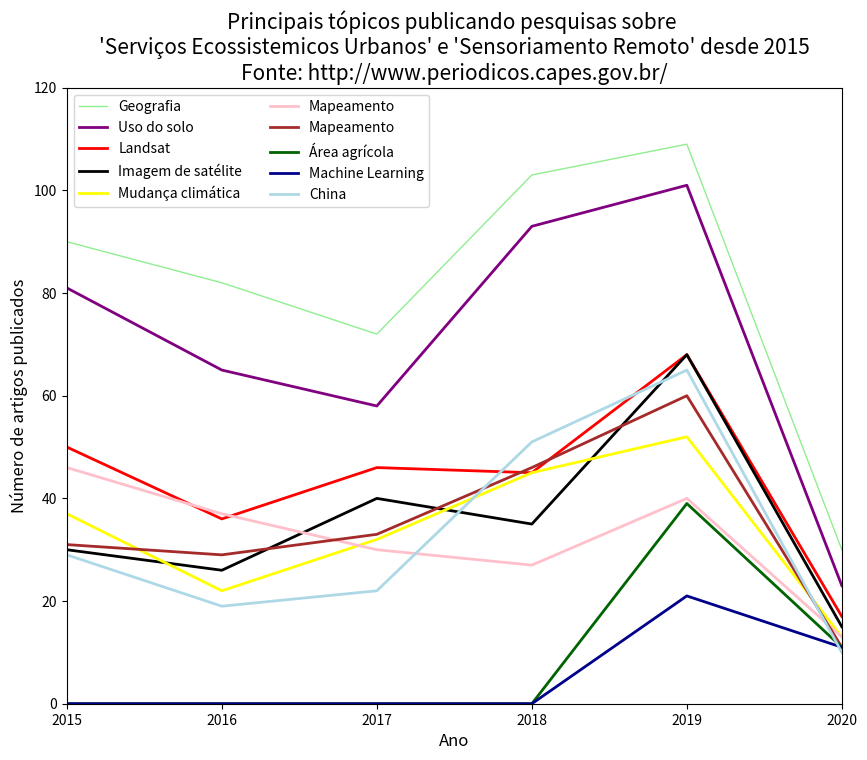

This figure's Python source: (Note: this script raises an exception after producing the figure.)
# Os dados abaixo são dos principais tópicos elencados pelo portal Periódicos Capes quando entro com as
# palavras - chaves: "Urban Ecosystem Services" AND "Remote Sensing". Em uma primeira busca apenas com
# as referidas palavras chaves, são retornados 6.844 resultados.
# Mostrando somente "Periodicos Revisados por Pares" e Refinando para "Artigos" com tópico "Remote Sensing"
# para o range de 2015-2020, são retornados 4.238 artigos. Organizando em excel os principais tópicos a partir
# desse refinamento a partir de 2015, 2016, 2017, 2018, 2019 e 2020 é possível inferir quantos artigos foram adicionados
# em cada tópico nos últimos anos. A seleção abaixo refere-se somente aos 10 principais tópicos em ordem decrescente
# iniciando pelo ano de 2020 e desempatando pela ordem dos anos anteriores(2019, 2018, 2017, 2016, 2015).
# Ou seja, buscou-se a partir dos principais tópicos de pesquisa em que as palavras chaves aparecem no ano de 2020
# entender sua evolução desde 2015.

import matplotlib.pyplot as plt

Ano = [2015, 2016, 2017, 2018, 2019, 2020]
Geography = [90,82,72,103,109,30]
Land_Use = [81,65,58,93,101,23]
Landsat = [50,36,46,45,68,17]
Satellite_Imagery = [30,26,40,35,68,15]
Climate_Change = [37,22,32,45,52,13]
Mapping = [46,37,30,27,40,13]
Land_Cover = [31,29,33,46,60,11]
Agricultural_Land = [0,0,0,0,39,11]
Machine_Learning = [0,0,0,0,21,11]
China = [29,19,22,51,65,10]

plt.figure( figsize=(10, 8) )


plt.plot(Ano, Geography, "lightgreen", linewidth=1.0,
         label="Geografia")
plt.plot(Ano, Land_Use, "purple", linewidth=2.0,
         label="Uso do solo")
plt.plot(Ano, Landsat, "red", linewidth=2.0,
         label="Landsat")
plt.plot(Ano, Satellite_Imagery, "black", linewidth=2.0,
         label="Imagem de satélite")
plt.plot(Ano, Climate_Change, "yellow", linewidth=2.0,
         label="Mudança climática")
plt.plot(Ano, Mapping, "pink", linewidth=2.0,
         label="Mapeamento")
plt.plot(Ano, Land_Cover, "brown", linewidth=2.0,
         label="Mapeamento")
plt.plot(Ano, Agricultural_Land,"darkgreen", linewidth=2.0,
         label="Área agrícola")
plt.plot(Ano, Machine_Learning, "darkblue", linewidth=2.0,
         label="Machine Learning")
plt.plot(Ano, China, "lightblue", linewidth=2.0,
         label="China")

plt.xlim([2015, 2020])
plt.ylim([0, 120])

plt.title("""Principais tópicos publicando pesquisas sobre 
'Serviços Ecossistemicos Urbanos' e 'Sensoriamento Remoto' desde 2015
Fonte: http://www.periodicos.capes.gov.br/""",size=15)

plt.legend(ncol = 2)


plt.xlabel("Ano",size=12)
plt.ylabel("Número de artigos publicados",size=12)


plt.grid(b=True, color='gray', linestyle='-.', linewidth=1)

plt.show()